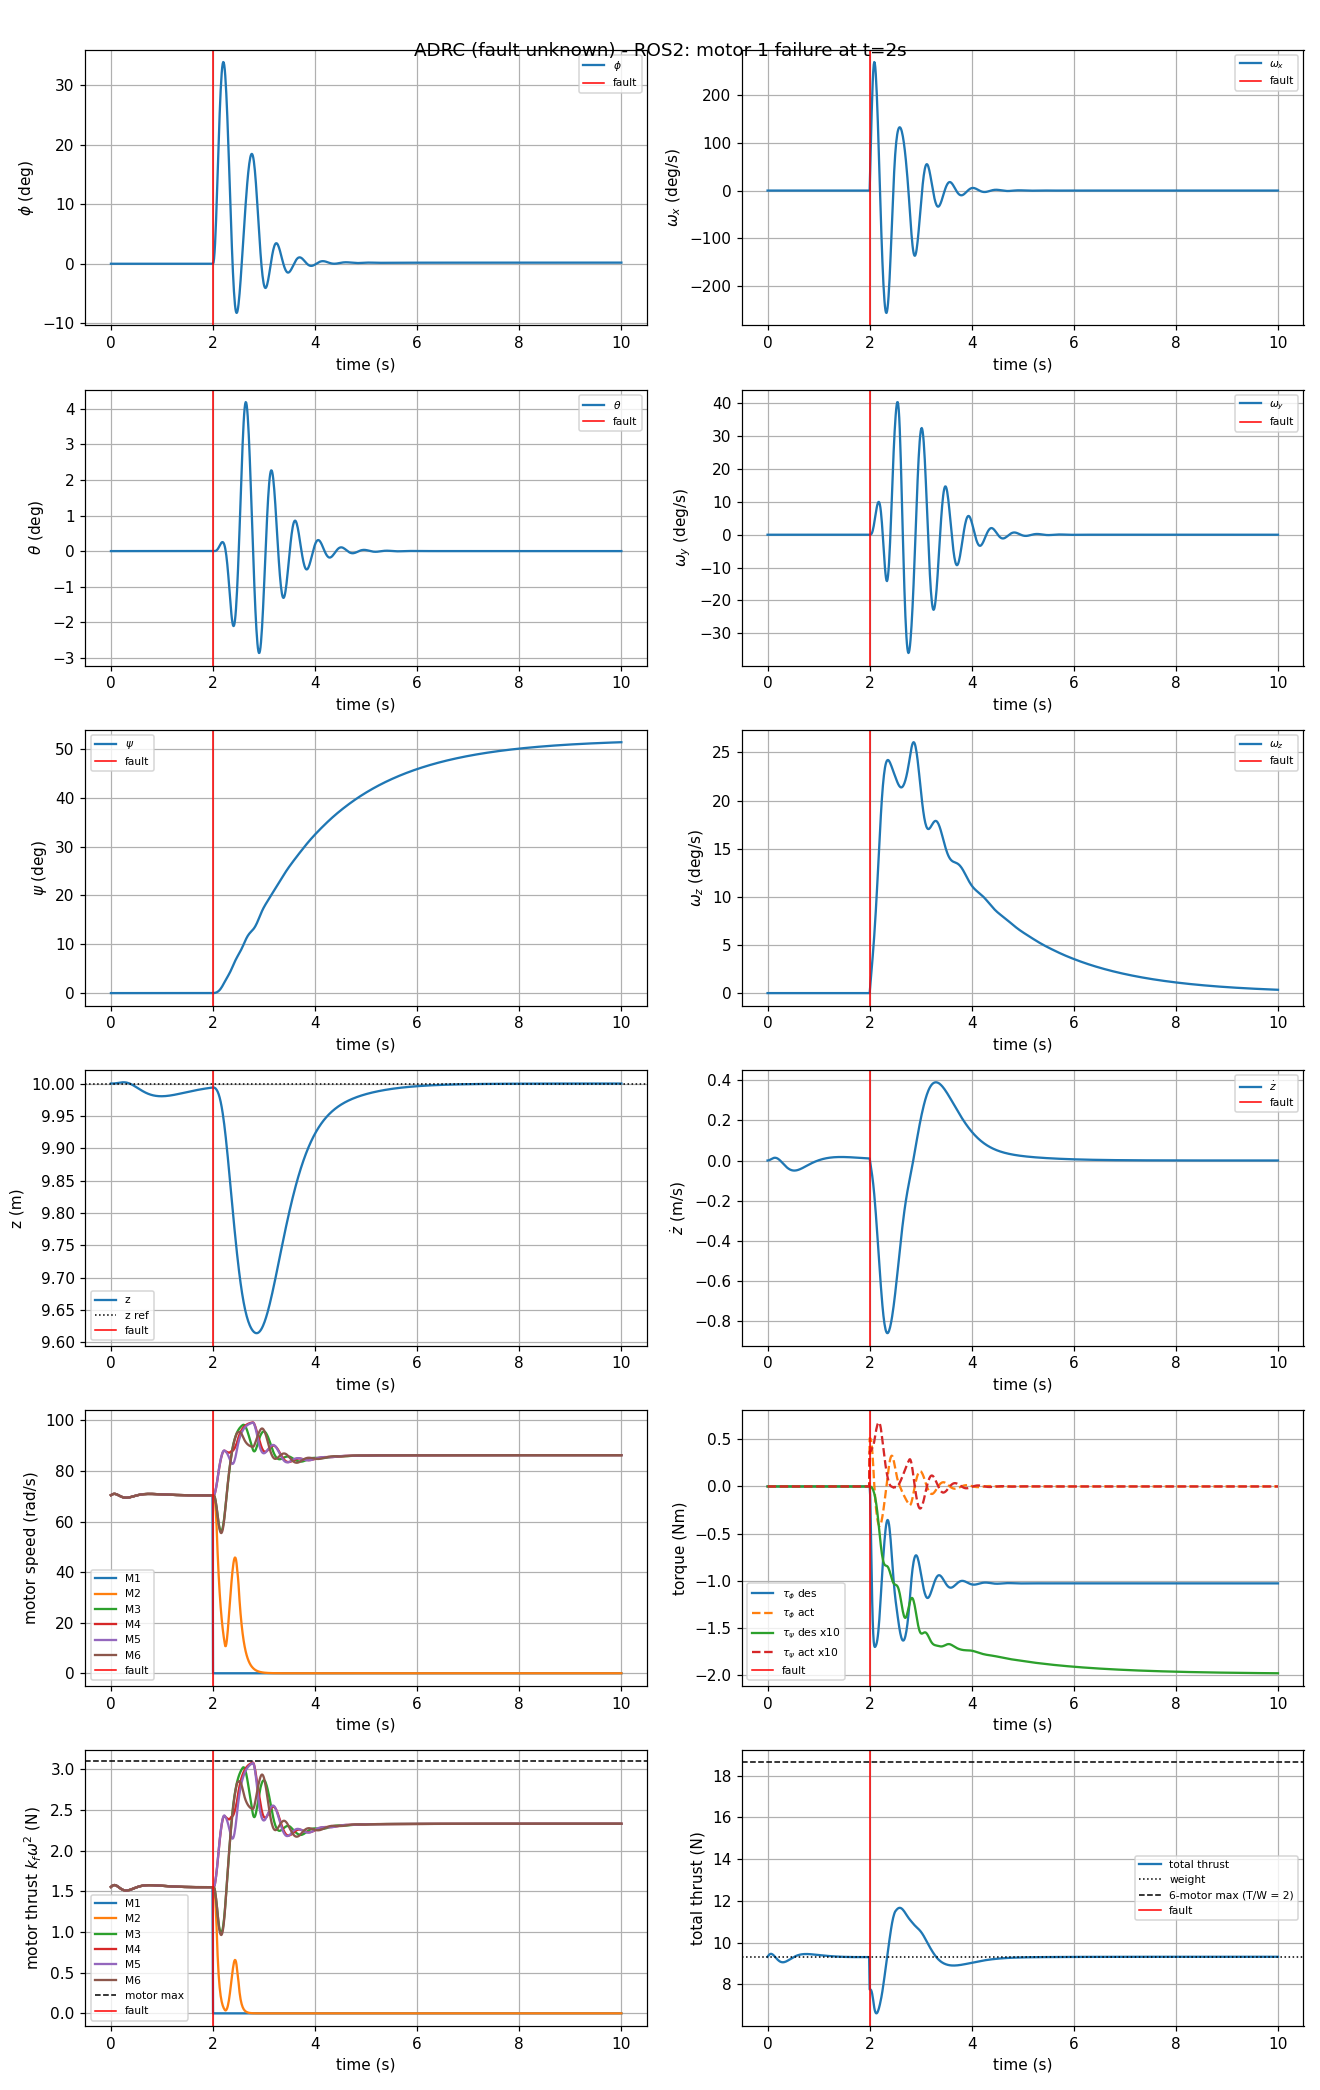

Values plotted in this chart, from the file beside it:
t, phi, theta, psi, p, q, r, z, zdot, w1, w2, w3, w4, w5, w6, tau_phi_d, tau_theta_d, tau_psi_d, T_d, tau_phi, tau_theta, tau_psi, T
0.000000, 0.000000, 0.000000, 0.000000, 0.000000, 0.000000, 0.000000, 10, 0.000000, 70.44, 70.44, 70.44, 70.44, 70.44, 70.44, 0.000000, 0.000000, 0.000000, 9.692, 0.000000, 0.000000, 0.000000, 9.319
0.01, 0.000000, -0.000000, -0.000000, 0.000000, -0.000000, -0.000000, 10, 0.000188, 70.58, 70.58, 70.58, 70.58, 70.58, 70.58, -0.000000, 0.000000, 0.000000, 9.695, 0.000000, 0.000000, -0.000000, 9.355
0.02, 0.000000, -0.000000, -0.000000, 0.000000, -0.000000, -0.000000, 10, 0.000730, 70.7, 70.7, 70.7, 70.7, 70.7, 70.7, -0.000000, 0.000000, 0.000000, 9.675, 0.000000, 0.000000, -0.000000, 9.387
0.03, 0.000000, -0.000000, -0.000000, 0.000000, -0.000000, -0.000000, 10, 0.001585, 70.8, 70.8, 70.8, 70.8, 70.8, 70.8, -0.000000, 0.000000, 0.000000, 9.638, 0.000000, 0.000000, -0.000000, 9.414
0.04, 0.000000, -0.000000, -0.000000, 0.000000, -0.000000, -0.000000, 10, 0.002694, 70.88, 70.88, 70.88, 70.88, 70.88, 70.88, -0.000000, 0.000000, 0.000000, 9.589, 0.000000, 0.000000, -0.000000, 9.435
0.05, 0.000000, -0.000000, -0.000000, 0.000000, -0.000000, -0.000000, 10, 0.003990, 70.94, 70.94, 70.94, 70.94, 70.94, 70.94, -0.000000, 0.000000, 0.000000, 9.532, 0.000000, 0.000000, -0.000000, 9.45
0.06, 0.000000, -0.000000, -0.000000, 0.000000, -0.000000, -0.000000, 10, 0.005404, 70.97, 70.97, 70.97, 70.97, 70.97, 70.97, -0.000000, 0.000000, 0.000000, 9.471, 0.000000, 0.000000, -0.000000, 9.458
0.07, 0.000000, -0.000000, -0.000000, 0.000000, -0.000000, -0.000000, 10, 0.006866, 70.97, 70.97, 70.97, 70.97, 70.97, 70.97, -0.000000, 0.000000, 0.000000, 9.407, 0.000000, -0.000000, -0.000000, 9.459
0.08, 0.000000, -0.000000, -0.000000, 0.000000, -0.000000, -0.000000, 10, 0.008307, 70.95, 70.95, 70.95, 70.95, 70.95, 70.95, -0.000000, -0.000000, 0.000000, 9.344, 0.000000, -0.000000, -0.000000, 9.454
0.09, 0.000000, -0.000000, -0.000000, 0.000000, -0.000000, -0.000000, 10, 0.009667, 70.91, 70.91, 70.91, 70.91, 70.91, 70.91, -0.000000, -0.000000, 0.000000, 9.283, 0.000000, -0.000000, -0.000000, 9.444
0.1, 0.000000, -0.000000, -0.000000, 0.000000, -0.000000, -0.000000, 10, 0.01089, 70.85, 70.85, 70.85, 70.85, 70.85, 70.85, -0.000000, -0.000000, 0.000000, 9.226, 0.000000, -0.000000, -0.000000, 9.428
0.11, 0.000000, -0.000000, -0.000000, 0.000000, -0.000000, -0.000000, 10, 0.01193, 70.78, 70.78, 70.78, 70.78, 70.78, 70.78, -0.000000, 0.000000, 0.000000, 9.173, 0.000000, -0.000000, -0.000000, 9.409
0.12, 0.000000, -0.000000, -0.000000, 0.000000, -0.000000, -0.000000, 10, 0.01275, 70.7, 70.7, 70.7, 70.7, 70.7, 70.7, -0.000000, 0.000000, 0.000000, 9.124, 0.000000, -0.000000, -0.000000, 9.386
0.13, 0.000000, -0.000000, -0.000000, 0.000000, -0.000000, -0.000000, 10, 0.01332, 70.6, 70.6, 70.6, 70.6, 70.6, 70.6, -0.000000, 0.000000, 0.000000, 9.081, 0.000000, -0.000000, -0.000000, 9.361
0.14, 0.000000, -0.000000, -0.000000, 0.000000, -0.000000, -0.000000, 10, 0.01362, 70.5, 70.5, 70.5, 70.5, 70.5, 70.5, -0.000000, 0.000000, 0.000000, 9.044, 0.000000, -0.000000, -0.000000, 9.334
0.15, 0.000000, -0.000000, -0.000000, 0.000000, -0.000000, -0.000000, 10, 0.01362, 70.4, 70.4, 70.4, 70.4, 70.4, 70.4, -0.000000, 0.000000, 0.000000, 9.013, 0.000000, 0.000000, -0.000000, 9.307
0.16, 0.000000, -0.000000, -0.000000, 0.000000, -0.000000, -0.000000, 10, 0.01334, 70.29, 70.29, 70.29, 70.29, 70.29, 70.29, -0.000000, 0.000000, 0.000000, 8.987, 0.000000, 0.000000, -0.000000, 9.278
0.17, 0.000000, -0.000000, -0.000000, 0.000000, -0.000000, -0.000000, 10, 0.01275, 70.18, 70.18, 70.18, 70.18, 70.18, 70.18, -0.000000, 0.000000, 0.000000, 8.967, 0.000000, 0.000000, -0.000000, 9.25
0.18, 0.000000, -0.000000, -0.000000, 0.000000, -0.000000, -0.000000, 10, 0.01188, 70.08, 70.08, 70.08, 70.08, 70.08, 70.08, -0.000000, 0.000000, 0.000000, 8.953, -0.000000, 0.000000, -0.000000, 9.223
0.19, 0.000000, -0.000000, -0.000000, 0.000000, -0.000000, -0.000000, 10, 0.01073, 69.98, 69.98, 69.98, 69.98, 69.98, 69.98, -0.000000, 0.000000, 0.000000, 8.943, -0.000000, 0.000000, -0.000000, 9.197
0.2, 0.000000, -0.000000, -0.000000, 0.000000, -0.000000, -0.000000, 10, 0.009315, 69.89, 69.89, 69.89, 69.89, 69.89, 69.89, -0.000000, 0.000000, 0.000000, 8.938, -0.000000, 0.000000, -0.000000, 9.173
0.21, 0.000000, -0.000000, -0.000000, 0.000000, -0.000000, -0.000000, 10, 0.007653, 69.8, 69.8, 69.8, 69.8, 69.8, 69.8, -0.000000, 0.000000, 0.000000, 8.938, -0.000000, 0.000000, -0.000000, 9.151
0.22, 0.000000, -0.000000, -0.000000, 0.000000, -0.000000, -0.000000, 10, 0.005766, 69.73, 69.73, 69.73, 69.73, 69.73, 69.73, -0.000000, 0.000000, 0.000000, 8.942, -0.000000, 0.000000, -0.000000, 9.13
0.23, 0.000000, -0.000000, -0.000000, 0.000000, -0.000000, -0.000000, 10, 0.003677, 69.66, 69.66, 69.66, 69.66, 69.66, 69.66, -0.000000, 0.000000, 0.000000, 8.949, -0.000000, -0.000000, -0.000000, 9.112
0.24, 0.000000, -0.000000, -0.000000, 0.000000, -0.000000, -0.000000, 10, 0.001413, 69.6, 69.6, 69.6, 69.6, 69.6, 69.6, -0.000000, 0.000000, 0.000000, 8.96, -0.000000, -0.000000, -0.000000, 9.097
0.25, 0.000000, -0.000000, -0.000000, 0.000000, -0.000000, -0.000000, 10, -0.001003, 69.55, 69.55, 69.55, 69.55, 69.55, 69.55, -0.000000, 0.000000, 0.000000, 8.973, -0.000000, -0.000000, -0.000000, 9.084
0.26, 0.000000, -0.000000, -0.000000, 0.000000, -0.000000, -0.000000, 10, -0.003542, 69.51, 69.51, 69.51, 69.51, 69.51, 69.51, -0.000000, 0.000000, 0.000000, 8.989, -0.000000, -0.000000, 0.000000, 9.073
0.27, 0.000000, -0.000000, -0.000000, 0.000000, -0.000000, -0.000000, 10, -0.006178, 69.48, 69.48, 69.48, 69.48, 69.48, 69.48, -0.000000, 0.000000, 0.000000, 9.007, -0.000000, -0.000000, 0.000000, 9.065
0.28, 0.000000, -0.000000, -0.000000, 0.000000, -0.000000, -0.000000, 10, -0.008885, 69.46, 69.46, 69.46, 69.46, 69.46, 69.46, -0.000000, 0.000000, 0.000000, 9.027, 0.000000, 0.000000, 0.000000, 9.06
0.29, 0.000000, -0.000000, -0.000000, 0.000000, -0.000000, -0.000000, 10, -0.01164, 69.44, 69.44, 69.44, 69.44, 69.44, 69.44, -0.000000, 0.000000, 0.000000, 9.048, 0.000000, 0.000000, 0.000000, 9.056
0.3, 0.000000, -0.000000, -0.000000, 0.000000, -0.000000, -0.000000, 10, -0.01441, 69.44, 69.44, 69.44, 69.44, 69.44, 69.44, -0.000000, 0.000000, 0.000000, 9.07, 0.000000, 0.000000, -0.000000, 9.056
0.31, 0.000000, -0.000000, -0.000000, 0.000000, -0.000000, -0.000000, 10, -0.01718, 69.45, 69.45, 69.45, 69.45, 69.45, 69.45, -0.000000, 0.000000, 0.000000, 9.092, 0.000000, 0.000000, -0.000000, 9.057
0.32, 0.000000, -0.000000, -0.000000, 0.000000, -0.000000, -0.000000, 10, -0.01993, 69.46, 69.46, 69.46, 69.46, 69.46, 69.46, -0.000000, 0.000000, 0.000000, 9.115, 0.000000, 0.000000, -0.000000, 9.06
0.33, 0.000000, -0.000000, -0.000000, 0.000000, -0.000000, -0.000000, 10, -0.02263, 69.48, 69.48, 69.48, 69.48, 69.48, 69.48, -0.000000, 0.000000, 0.000000, 9.139, -0.000000, 0.000000, 0.000000, 9.066
0.34, 0.000000, -0.000000, -0.000000, 0.000000, -0.000000, -0.000000, 10, -0.02526, 69.5, 69.5, 69.5, 69.5, 69.5, 69.5, -0.000000, 0.000000, 0.000000, 9.162, -0.000000, 0.000000, 0.000000, 9.072
0.35, 0.000000, -0.000000, -0.000000, 0.000000, -0.000000, -0.000000, 10, -0.02782, 69.54, 69.54, 69.54, 69.54, 69.54, 69.54, -0.000000, 0.000000, 0.000000, 9.185, -0.000000, 0.000000, -0.000000, 9.081
0.36, 0.000000, -0.000000, -0.000000, -0.000000, -0.000000, -0.000000, 10, -0.03028, 69.58, 69.58, 69.58, 69.58, 69.58, 69.58, -0.000000, 0.000000, 0.000000, 9.208, -0.000000, 0.000000, 0.000000, 9.091
0.37, 0.000000, -0.000000, -0.000000, -0.000000, -0.000000, -0.000000, 10, -0.03262, 69.62, 69.62, 69.62, 69.62, 69.62, 69.62, -0.000000, 0.000000, 0.000000, 9.23, -0.000000, 0.000000, 0.000000, 9.102
0.38, 0.000000, -0.000000, -0.000000, -0.000000, -0.000000, -0.000000, 10, -0.03485, 69.66, 69.66, 69.66, 69.66, 69.66, 69.66, -0.000000, 0.000000, 0.000000, 9.251, -0.000000, 0.000000, 0.000000, 9.114
0.39, 0.000000, -0.000000, -0.000000, -0.000000, -0.000000, -0.000000, 9.999, -0.03694, 69.71, 69.71, 69.71, 69.71, 69.71, 69.71, -0.000000, 0.000000, 0.000000, 9.272, -0.000000, 0.000000, 0.000000, 9.127
0.4, 0.000000, -0.000000, -0.000000, -0.000000, -0.000000, -0.000000, 9.999, -0.03889, 69.77, 69.77, 69.77, 69.77, 69.77, 69.77, 0.000000, 0.000000, 0.000000, 9.292, -0.000000, 0.000000, 0.000000, 9.141
0.41, 0.000000, -0.000000, -0.000000, -0.000000, -0.000000, -0.000000, 9.998, -0.0407, 69.82, 69.82, 69.82, 69.82, 69.82, 69.82, 0.000000, 0.000000, 0.000000, 9.31, -0.000000, 0.000000, 0.000000, 9.155
0.42, 0.000000, -0.000000, -0.000000, -0.000000, -0.000000, -0.000000, 9.998, -0.04235, 69.88, 69.88, 69.88, 69.88, 69.88, 69.88, 0.000000, 0.000000, 0.000000, 9.328, -0.000000, 0.000000, -0.000000, 9.17
0.43, 0.000000, -0.000000, -0.000000, -0.000000, -0.000000, -0.000000, 9.998, -0.04384, 69.93, 69.93, 69.93, 69.93, 69.93, 69.93, 0.000000, 0.000000, 0.000000, 9.345, -0.000000, 0.000000, -0.000000, 9.185
0.44, 0.000000, -0.000000, -0.000000, -0.000000, -0.000000, -0.000000, 9.997, -0.04518, 69.99, 69.99, 69.99, 69.99, 69.99, 69.99, 0.000000, 0.000000, 0.000000, 9.361, 0.000000, 0.000000, 0.000000, 9.2
0.45, 0.000000, -0.000000, -0.000000, -0.000000, -0.000000, -0.000000, 9.997, -0.04636, 70.05, 70.05, 70.05, 70.05, 70.05, 70.05, 0.000000, 0.000000, 0.000000, 9.375, 0.000000, 0.000000, -0.000000, 9.215
0.46, 0.000000, -0.000000, -0.000000, -0.000000, -0.000000, -0.000000, 9.996, -0.04737, 70.11, 70.11, 70.11, 70.11, 70.11, 70.11, 0.000000, 0.000000, 0.000000, 9.389, 0.000000, 0.000000, -0.000000, 9.23
0.47, 0.000000, -0.000000, -0.000000, -0.000000, -0.000000, -0.000000, 9.996, -0.04823, 70.16, 70.16, 70.16, 70.16, 70.16, 70.16, 0.000000, 0.000000, 0.000000, 9.401, 0.000000, 0.000000, 0.000000, 9.245
0.48, 0.000000, -0.000000, -0.000000, -0.000000, -0.000000, -0.000000, 9.995, -0.04893, 70.22, 70.22, 70.22, 70.22, 70.22, 70.22, 0.000000, 0.000000, 0.000000, 9.412, 0.000000, 0.000000, 0.000000, 9.26
0.49, 0.000000, -0.000000, -0.000000, -0.000000, -0.000000, -0.000000, 9.995, -0.04948, 70.27, 70.27, 70.27, 70.27, 70.27, 70.27, -0.000000, 0.000000, 0.000000, 9.423, 0.000000, 0.000000, -0.000000, 9.275
0.5, 0.000000, -0.000000, -0.000000, -0.000000, -0.000000, -0.000000, 9.994, -0.04988, 70.33, 70.33, 70.33, 70.33, 70.33, 70.33, -0.000000, 0.000000, 0.000000, 9.432, 0.000000, 0.000000, -0.000000, 9.289
0.51, 0.000000, -0.000000, -0.000000, 0.000000, -0.000000, -0.000000, 9.994, -0.05013, 70.38, 70.38, 70.38, 70.38, 70.38, 70.38, -0.000000, 0.000000, 0.000000, 9.44, 0.000000, 0.000000, -0.000000, 9.302
0.52, 0.000000, -0.000000, -0.000000, 0.000000, -0.000000, -0.000000, 9.993, -0.05024, 70.43, 70.43, 70.43, 70.43, 70.43, 70.43, -0.000000, 0.000000, 0.000000, 9.447, 0.000000, 0.000000, -0.000000, 9.315
0.53, 0.000000, -0.000000, -0.000000, 0.000000, -0.000000, -0.000000, 9.993, -0.05022, 70.48, 70.48, 70.48, 70.48, 70.48, 70.48, -0.000000, 0.000000, 0.000000, 9.454, 0.000000, 0.000000, -0.000000, 9.328
0.54, 0.000000, -0.000000, -0.000000, 0.000000, 0.000000, -0.000000, 9.992, -0.05006, 70.52, 70.52, 70.52, 70.52, 70.52, 70.52, -0.000000, 0.000000, 0.000000, 9.459, 0.000000, 0.000000, -0.000000, 9.34
0.55, 0.000000, -0.000000, -0.000000, 0.000000, 0.000000, -0.000000, 9.992, -0.04979, 70.56, 70.56, 70.56, 70.56, 70.56, 70.56, -0.000000, 0.000000, 0.000000, 9.464, 0.000000, 0.000000, -0.000000, 9.351
0.56, 0.000000, -0.000000, -0.000000, 0.000000, 0.000000, -0.000000, 9.991, -0.0494, 70.6, 70.6, 70.6, 70.6, 70.6, 70.6, -0.000000, 0.000000, 0.000000, 9.468, 0.000000, 0.000000, -0.000000, 9.362
0.57, 0.000000, -0.000000, -0.000000, 0.000000, 0.000000, -0.000000, 9.991, -0.0489, 70.64, 70.64, 70.64, 70.64, 70.64, 70.64, -0.000000, 0.000000, 0.000000, 9.471, 0.000000, 0.000000, -0.000000, 9.372
0.58, 0.000000, -0.000000, -0.000000, 0.000000, 0.000000, -0.000000, 9.99, -0.0483, 70.68, 70.68, 70.68, 70.68, 70.68, 70.68, -0.000000, 0.000000, 0.000000, 9.473, 0.000000, 0.000000, -0.000000, 9.381
0.59, 0.000000, -0.000000, -0.000000, 0.000000, 0.000000, -0.000000, 9.99, -0.0476, 70.71, 70.71, 70.71, 70.71, 70.71, 70.71, -0.000000, 0.000000, 0.000000, 9.475, 0.000000, 0.000000, -0.000000, 9.39
... 941 more rows
